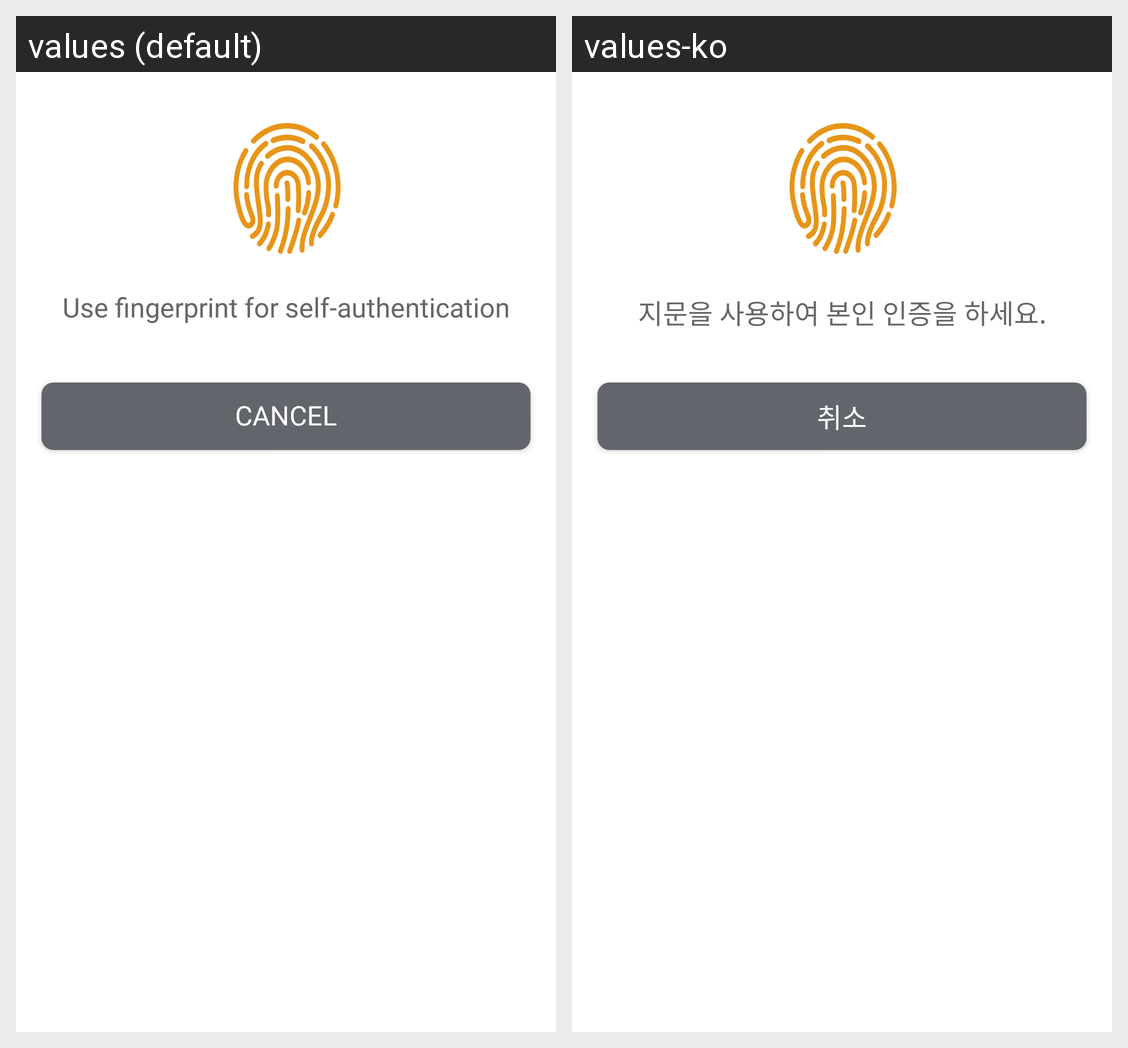

Here is an Android app screen in its default locale and in the app's own translations. Write out the translated-string differences for the strings that appear on this screen.
Android screen res/layout/fingerprint_dialog.xml rendered under 2 locales, left to right: values (default), values-ko. Device: Nexus 5 (rendered at 1080×1920; each locale shown at half size, 540×960, under a caption strip naming it); theme Theme.MaterialComponents.DayNight.NoActionBar.
Strings drawn on this screen, with the default value and each locale's value (text and hints the layout hard-codes, and strings that could not be matched under every locale, appear in the picture but are not listed):

fip_m_explain
  values: Use fingerprint for self-authentication
  values-ko: 지문을 사용하여 본인 인증을 하세요.

fip_m_cancel
  values: Cancel
  values-ko: 취소
